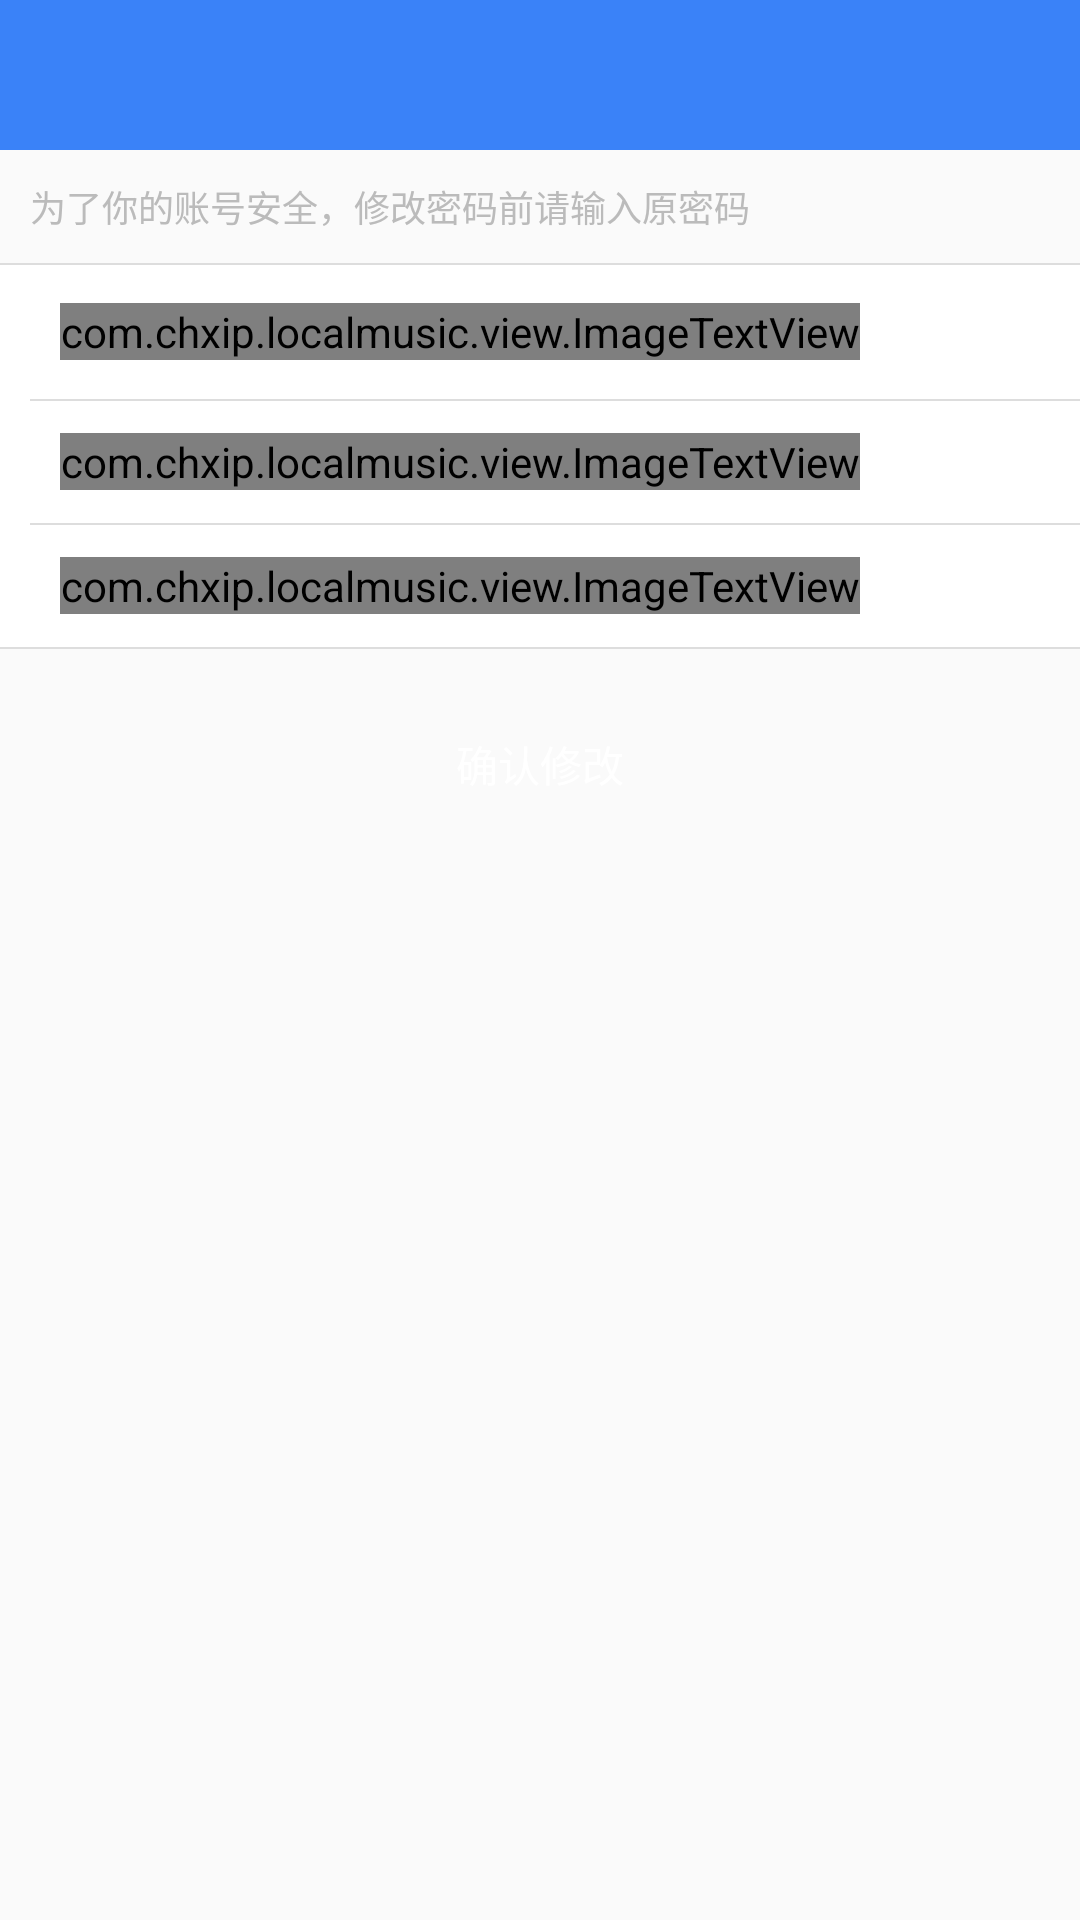

Android layout source for this screen:
<!-- AndroidManifest.xml: application theme AppTheme -->
<!-- res/layout/activity_update_pass_word.xml -->
<?xml version="1.0" encoding="utf-8"?>
<LinearLayout xmlns:android="http://schemas.android.com/apk/res/android"
    xmlns:tools="http://schemas.android.com/tools"
    android:layout_width="match_parent"
    android:layout_height="match_parent"
    android:orientation="vertical"
    tools:context=".activity.UpdatePassWordActivity">

    <include layout="@layout/title"/>

    <LinearLayout
        android:layout_width="match_parent"
        android:layout_height="wrap_content"
        android:padding="10dp"
        >
        <TextView
            android:layout_width="wrap_content"
            android:layout_height="wrap_content"
            android:textColor="@color/text_gray_9"
            android:text="@string/update_password_ts"
            android:textSize="@dimen/text_size_12"
            />
    </LinearLayout>

    <View
        android:layout_width="match_parent"
        android:layout_height="0.5dp"
        android:background="@color/DDDDDD"/>
    <LinearLayout
        android:layout_width="match_parent"
        android:layout_height="wrap_content"
        android:paddingLeft="10dp"
        android:orientation="vertical"
        android:background="@color/white"
        >

        <LinearLayout
            android:layout_width="match_parent"
            android:layout_height="wrap_content"
            android:orientation="horizontal"
            android:paddingLeft="10dp"
            android:paddingRight="10dp"
            android:paddingTop="12dp"
            android:paddingBottom="12dp"
            android:gravity="center_vertical"
            >
            <com.chxip.localmusic.view.ImageTextView
                android:layout_width="wrap_content"
                android:layout_height="wrap_content"
                android:text="@string/image_login_pwd"
                android:textColor="@color/text_gray_6"
                android:textSize="@dimen/text_size_22"
                />

            <EditText
                android:id="@+id/et_update_password_original"
                android:layout_width="0dp"
                android:layout_weight="1"
                android:layout_height="wrap_content"
                android:background="@null"
                android:layout_marginLeft="5dp"
                android:textColor="@color/text_black"
                android:textColorHint="@color/text_gray_9"
                android:textSize="@dimen/text_size_14"
                android:layout_marginRight="5dp"
                android:inputType="textPassword"
                android:singleLine="true"
                android:hint="@string/update_password_original"
                />

            <com.chxip.localmusic.view.ImageTextView
                android:id="@+id/tv_update_password_original_according"
                android:layout_width="wrap_content"
                android:layout_height="wrap_content"
                android:text="@string/image_edittext_delete"
                android:textColor="@color/text_gray_6"
                android:layout_gravity="right"
                android:textSize="@dimen/text_size_14"
                android:visibility="invisible"
                />

        </LinearLayout>

        <View
            android:layout_width="match_parent"
            android:layout_height="0.5dp"
            android:background="@color/DDDDDD"/>

        <LinearLayout
            android:layout_width="match_parent"
            android:layout_height="wrap_content"
            android:orientation="horizontal"
            android:padding="10dp"
            android:gravity="center_vertical"
            >
            <com.chxip.localmusic.view.ImageTextView
                android:layout_width="wrap_content"
                android:layout_height="wrap_content"
                android:text="@string/image_update_password_new"
                android:textColor="@color/text_gray_6"
                android:textSize="@dimen/text_size_22"
                />

            <EditText
                android:id="@+id/et_update_password_new"
                android:layout_width="0dp"
                android:layout_weight="1"
                android:layout_height="wrap_content"
                android:background="@null"
                android:layout_marginLeft="5dp"
                android:textColor="@color/text_black"
                android:textColorHint="@color/text_gray_9"
                android:textSize="@dimen/text_size_14"
                android:layout_marginRight="5dp"
                android:inputType="textPassword"
                android:singleLine="true"
                android:hint="@string/update_password_new"
                />

            <com.chxip.localmusic.view.ImageTextView
                android:id="@+id/tv_update_password_new_according"
                android:layout_width="wrap_content"
                android:layout_height="wrap_content"
                android:text="@string/image_edittext_delete"
                android:textColor="@color/text_gray_6"
                android:layout_gravity="right"
                android:textSize="@dimen/text_size_14"
                android:visibility="invisible"
                />

        </LinearLayout>

        <View
            android:layout_width="match_parent"
            android:layout_height="0.5dp"
            android:background="@color/DDDDDD"/>

        <LinearLayout
            android:layout_width="match_parent"
            android:layout_height="wrap_content"
            android:orientation="horizontal"
            android:padding="10dp"
            android:gravity="center_vertical"
            >
            <com.chxip.localmusic.view.ImageTextView
                android:layout_width="wrap_content"
                android:layout_height="wrap_content"
                android:text="@string/image_update_password_new"
                android:textColor="@color/text_gray_6"
                android:textSize="@dimen/text_size_22"
                />

            <EditText
                android:id="@+id/et_update_password_new_confirm"
                android:layout_width="0dp"
                android:layout_weight="1"
                android:layout_height="wrap_content"
                android:background="@null"
                android:layout_marginLeft="5dp"
                android:textColor="@color/text_black"
                android:textColorHint="@color/text_gray_9"
                android:textSize="@dimen/text_size_14"
                android:layout_marginRight="5dp"
                android:inputType="textPassword"
                android:singleLine="true"
                android:hint="@string/update_password_new_confirm"
                />

            <com.chxip.localmusic.view.ImageTextView
                android:id="@+id/tv_update_password_new_confirm_according"
                android:layout_width="wrap_content"
                android:layout_height="wrap_content"
                android:text="@string/image_edittext_delete"
                android:textColor="@color/text_gray_6"
                android:layout_gravity="right"
                android:textSize="@dimen/text_size_14"
                android:visibility="invisible"
                />

        </LinearLayout>

    </LinearLayout>
    <View
        android:layout_width="match_parent"
        android:layout_height="0.5dp"
        android:background="@color/DDDDDD"/>

    <LinearLayout
        android:id="@+id/ll_update_password_determine"
        android:layout_width="match_parent"
        android:layout_height="wrap_content"
        android:layout_marginLeft="10dp"
        android:layout_marginRight="10dp"
        android:layout_marginTop="20dp"
        android:background="@drawable/blue_button"
        android:clickable="true"
        android:gravity="center"
        android:padding="8dp">

        <TextView
            android:layout_width="wrap_content"
            android:layout_height="wrap_content"
            android:text="@string/update_password_determine"
            android:textColor="@color/white"
            android:textSize="@dimen/text_size_14" />
    </LinearLayout>
    
    
</LinearLayout>
<!-- res/layout/title.xml (included above) -->
<?xml version="1.0" encoding="utf-8"?>
<LinearLayout xmlns:android="http://schemas.android.com/apk/res/android"
    android:orientation="vertical" android:layout_width="match_parent"
    android:layout_height="wrap_content">
    <RelativeLayout
        android:layout_width="match_parent"
        android:layout_height="50dp"
        android:background="@color/title_color"
        android:orientation="horizontal">

        <ImageView
            android:id="@+id/iv_left"
            android:layout_width="wrap_content"
            android:layout_height="match_parent"
            android:layout_centerVertical="true"
            android:paddingLeft="20dp"
            android:paddingRight="20dp"
            android:src="@drawable/back" />

        <TextView
            android:id="@+id/tv_title"
            android:layout_width="wrap_content"
            android:layout_height="wrap_content"
            android:layout_centerInParent="true"
            android:text=""
            android:textColor="@color/white"
            android:textSize="@dimen/text_size_20" />

    </RelativeLayout>

</LinearLayout>
<!-- resources referenced by this layout -->
<resources>
  <color name="DDDDDD">#DDDDDD</color>
  <color name="text_black">#000000</color>
  <color name="text_gray_6">#888888</color>
  <color name="text_gray_9">#BBBBBB</color>
  <color name="title_color">#3A82F8</color>
  <color name="white">#FFFFFF</color>
  <dimen name="text_size_12">12sp</dimen>
  <dimen name="text_size_14">14sp</dimen>
  <dimen name="text_size_20">20sp</dimen>
  <dimen name="text_size_22">22sp</dimen>
  <string name="image_edittext_delete"></string>
  <string name="image_login_pwd"></string>
  <string name="image_update_password_new"></string>
  <string name="update_password_determine">确认修改</string>
  <string name="update_password_new">请输入新密码</string>
  <string name="update_password_new_confirm">请再次输入新密码</string>
  <string name="update_password_original">请输入原密码</string>
  <string name="update_password_ts">为了你的账号安全，修改密码前请输入原密码</string>
  <style name="AppTheme" parent="Theme.AppCompat.Light.DarkActionBar">
          
          <item name="colorPrimary">@color/colorPrimary</item>
          <item name="colorPrimaryDark">@color/colorPrimaryDark</item>
          <item name="colorAccent">@color/colorAccent</item>
      </style>
  <color name="colorPrimary">#3883F7</color>
  <color name="colorPrimaryDark">#3883F7</color>
  <color name="colorAccent">#FF4081</color>
</resources>
